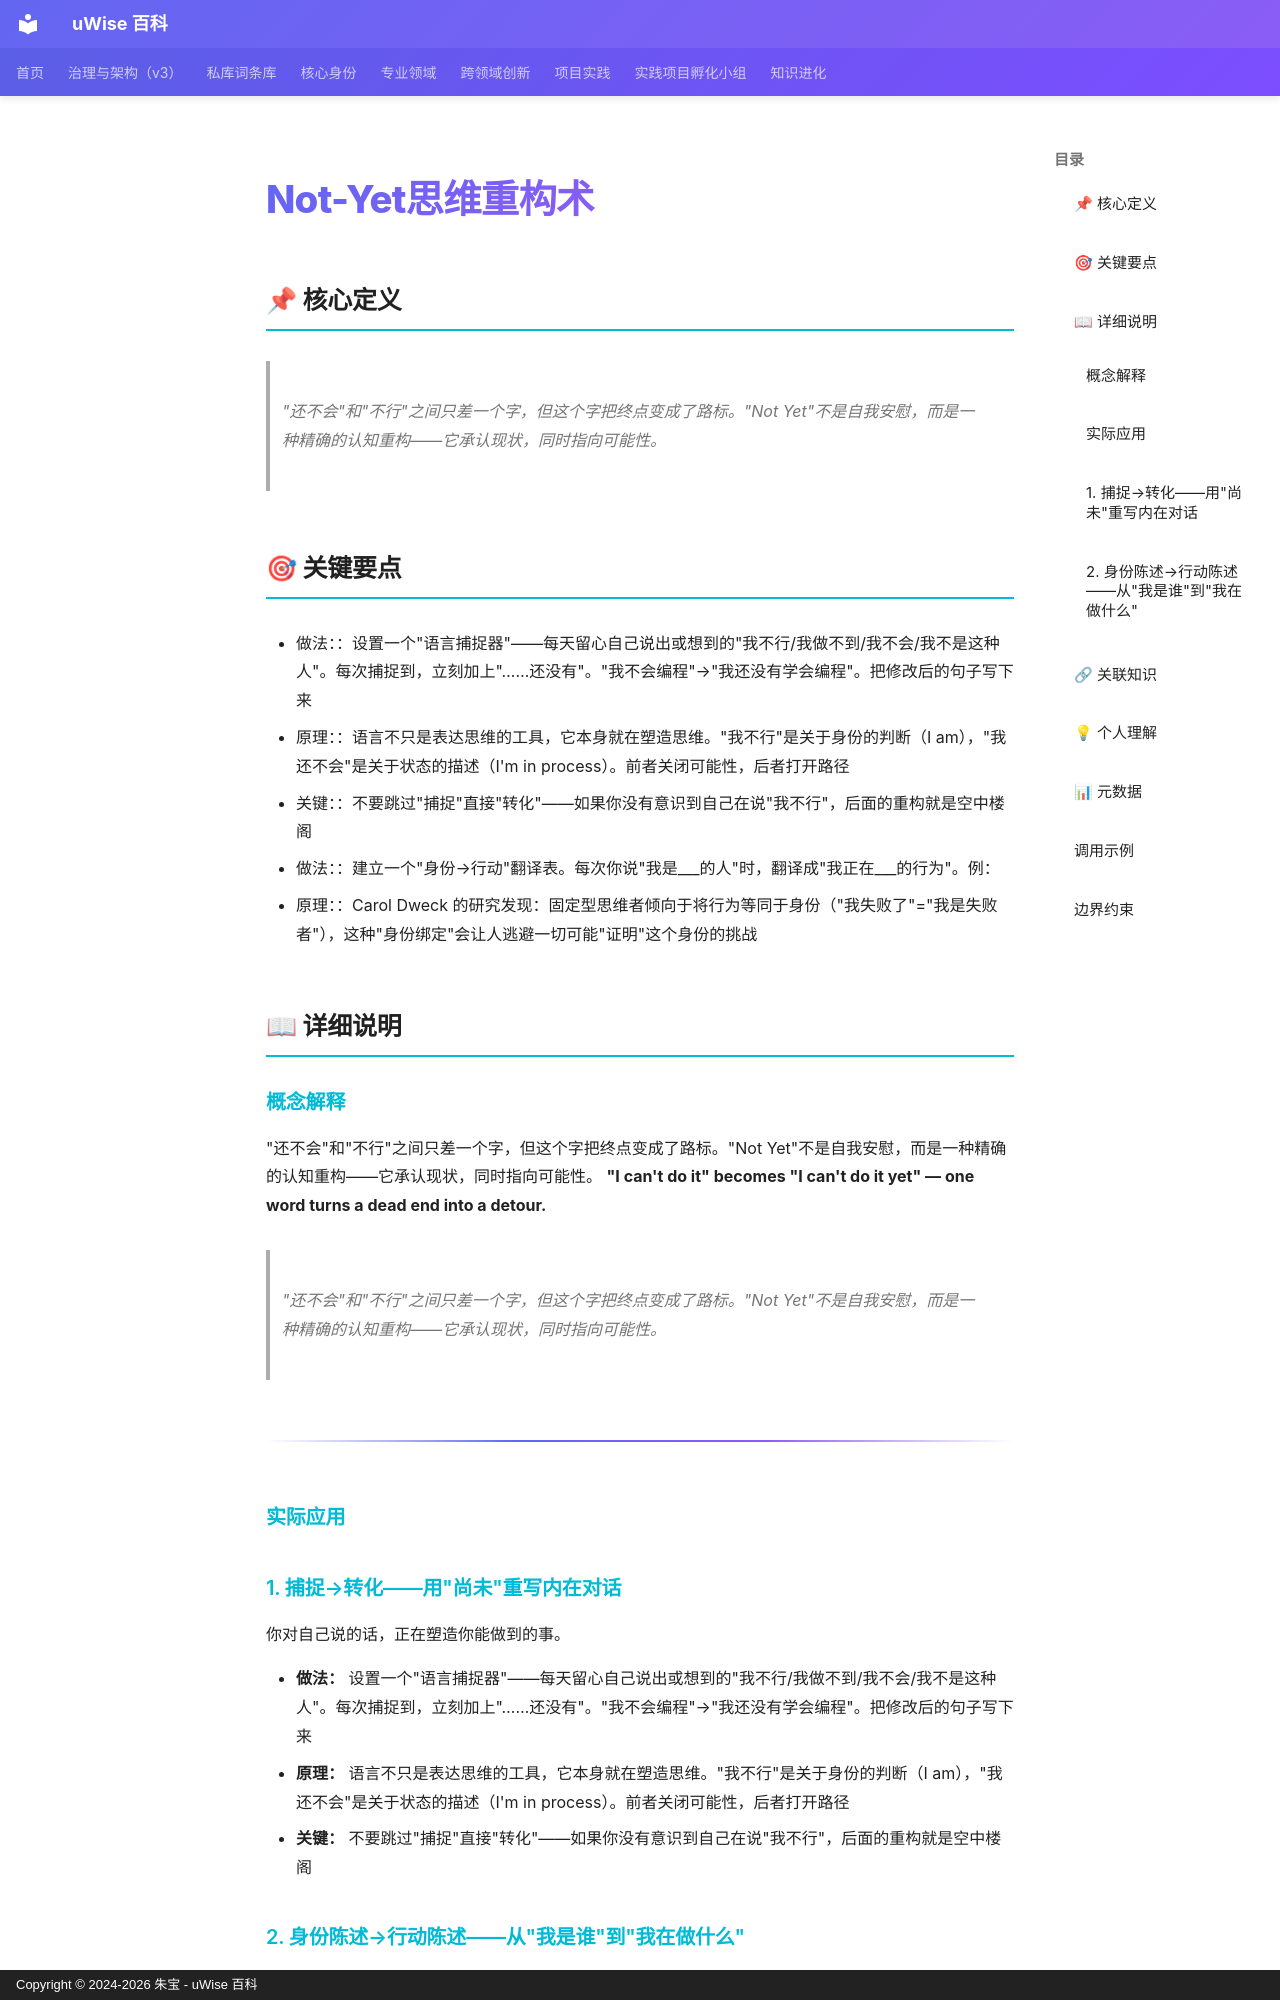

repository: zhubao315/uWise · page: vault-encyclopedia/not-yet-md-50c6f176/index.html · generator: mkdocs · copyright: Copyright © 2024-2026 朱宝 - uWise 百科

---
title: "Not-Yet思维重构术"
description: "\"还不会\"和\"不行\"之间只差一个字，但这个字把终点变成了路标。\"Not Yet\"不是自我安慰，而是一种精确的认知重构——它承认现状，同时指向可能性。"
---

# Not-Yet思维重构术

## 📌 核心定义

> "还不会"和"不行"之间只差一个字，但这个字把终点变成了路标。"Not Yet"不是自我安慰，而是一种精确的认知重构——它承认现状，同时指向可能性。

## 🎯 关键要点

- 做法：：设置一个"语言捕捉器"——每天留心自己说出或想到的"我不行/我做不到/我不会/我不是这种人"。每次捕捉到，立刻加上"……还没有"。"我不会编程"→"我还没有学会编程"。把修改后的句子写下来
- 原理：：语言不只是表达思维的工具，它本身就在塑造思维。"我不行"是关于身份的判断（I am），"我还不会"是关于状态的描述（I'm in process）。前者关闭可能性，后者打开路径
- 关键：：不要跳过"捕捉"直接"转化"——如果你没有意识到自己在说"我不行"，后面的重构就是空中楼阁
- 做法：：建立一个"身份→行动"翻译表。每次你说"我是___的人"时，翻译成"我正在___的行为"。例：
- 原理：：Carol Dweck 的研究发现：固定型思维者倾向于将行为等同于身份（"我失败了"="我是失败者"），这种"身份绑定"会让人逃避一切可能"证明"这个身份的挑战

## 📖 详细说明

### 概念解释
"还不会"和"不行"之间只差一个字，但这个字把终点变成了路标。"Not Yet"不是自我安慰，而是一种精确的认知重构——它承认现状，同时指向可能性。
**"I can't do it" becomes "I can't do it yet" — one word turns a dead end into a detour.**

> "还不会"和"不行"之间只差一个字，但这个字把终点变成了路标。"Not Yet"不是自我安慰，而是一种精确的认知重构——它承认现状，同时指向可能性。

---


### 实际应用

### 1. 捕捉→转化——用"尚未"重写内在对话
你对自己说的话，正在塑造你能做到的事。

- **做法：** 设置一个"语言捕捉器"——每天留心自己说出或想到的"我不行/我做不到/我不会/我不是这种人"。每次捕捉到，立刻加上"……还没有"。"我不会编程"→"我还没有学会编程"。把修改后的句子写下来
- **原理：** 语言不只是表达思维的工具，它本身就在塑造思维。"我不行"是关于身份的判断（I am），"我还不会"是关于状态的描述（I'm in process）。前者关闭可能性，后者打开路径
- **关键：** 不要跳过"捕捉"直接"转化"——如果你没有意识到自己在说"我不行"，后面的重构就是空中楼阁
